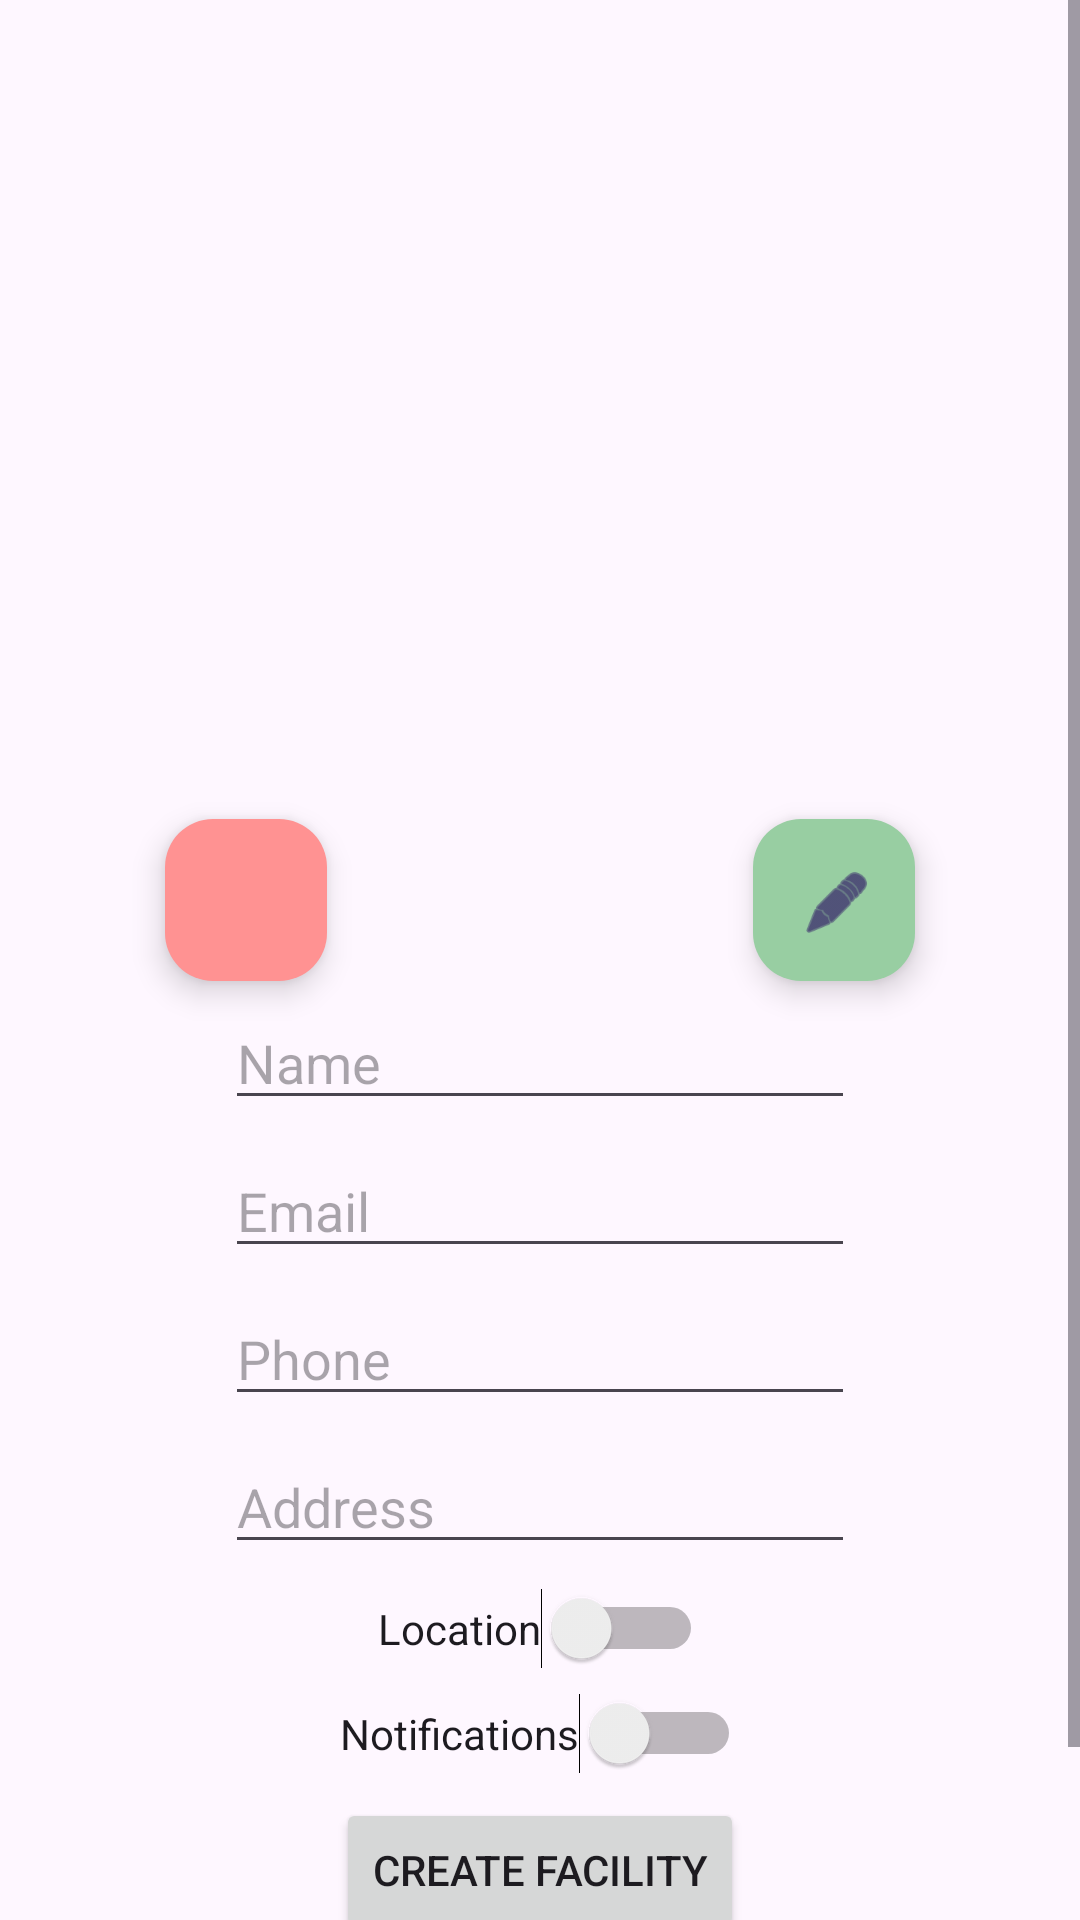

Android layout source for this screen:
<!-- AndroidManifest.xml: application theme Theme.NapkinApp -->
<!-- res/layout/user_edit.xml -->
<?xml version="1.0" encoding="utf-8"?>
<ScrollView xmlns:android="http://schemas.android.com/apk/res/android"
    xmlns:app="http://schemas.android.com/apk/res-auto"
    xmlns:tools="http://schemas.android.com/tools"
    android:layout_width="match_parent"
    android:layout_height="match_parent">

    <androidx.constraintlayout.widget.ConstraintLayout
        android:layout_width="match_parent"
        android:layout_height="wrap_content">


      <com.google.android.material.floatingactionbutton.FloatingActionButton
          android:id="@+id/editProfileImageButton"
          android:layout_width="58dp"
          android:layout_height="54dp"
          android:clickable="true"
          app:backgroundTint="@color/colorAdd"
          app:layout_constraintBottom_toBottomOf="@+id/image"
          app:layout_constraintEnd_toEndOf="@+id/image"
          app:layout_constraintTop_toBottomOf="@+id/image"
          app:srcCompat="@android:drawable/ic_menu_edit" />
      
        <com.google.android.material.imageview.ShapeableImageView
            android:id="@+id/image"
            android:layout_width="250dp"
            android:layout_height="250dp"
            android:layout_marginTop="50dp"
            android:scaleType="centerCrop"
            android:src="@drawable/blank_profile"
            app:layout_constraintEnd_toEndOf="parent"
            app:layout_constraintStart_toStartOf="parent"
            app:layout_constraintTop_toTopOf="parent"
            app:shapeAppearanceOverlay="@style/rounded_corners_lg" />

      <com.google.android.material.floatingactionbutton.FloatingActionButton
          android:id="@+id/deleteProfileImageButton"
          android:layout_width="58dp"
          android:layout_height="54dp"
          android:clickable="true"
          app:backgroundTint="@color/colorRemove"
          app:layout_constraintBottom_toBottomOf="@+id/image"
          app:layout_constraintStart_toStartOf="@+id/image"
          app:layout_constraintTop_toBottomOf="@+id/image"
          app:srcCompat="@drawable/remove" />


      <EditText
          android:id="@+id/editTextName"
          android:layout_width="wrap_content"
          android:layout_height="wrap_content"
          android:layout_marginTop="32dp"
          android:ems="10"
          android:hint="Name"
          android:inputType="text"
          app:layout_constraintEnd_toEndOf="parent"
          app:layout_constraintStart_toStartOf="parent"
          app:layout_constraintTop_toBottomOf="@+id/image" />

        <EditText
            android:id="@+id/editTextEmailAddress"
            android:layout_width="wrap_content"
            android:layout_height="wrap_content"
            android:layout_marginTop="8dp"
            android:ems="10"
            android:hint="Email"
            android:inputType="textEmailAddress"
            app:layout_constraintEnd_toEndOf="parent"
            app:layout_constraintStart_toStartOf="parent"
            app:layout_constraintTop_toBottomOf="@+id/editTextName" />

        <EditText
            android:id="@+id/editTextPhone"
            android:layout_width="wrap_content"
            android:layout_height="wrap_content"
            android:layout_marginTop="8dp"
            android:ems="10"
            android:hint="Phone"
            android:inputType="phone"
            app:layout_constraintEnd_toEndOf="parent"
            app:layout_constraintStart_toStartOf="parent"
            app:layout_constraintTop_toBottomOf="@+id/editTextEmailAddress" />

        <EditText
            android:id="@+id/editTextAddress"
            android:layout_width="wrap_content"
            android:layout_height="wrap_content"
            android:layout_marginTop="8dp"
            android:ems="10"
            android:hint="@string/address"
            android:inputType="text"
            app:layout_constraintEnd_toEndOf="parent"
            app:layout_constraintStart_toStartOf="parent"
            app:layout_constraintTop_toBottomOf="@+id/editTextPhone" />

      <Switch
          android:id="@+id/location_switch"
          android:layout_width="wrap_content"
          android:layout_height="wrap_content"
          android:layout_marginTop="8dp"
          android:text="@string/location"
          app:layout_constraintEnd_toEndOf="parent"
          app:layout_constraintStart_toStartOf="parent"
          app:layout_constraintTop_toBottomOf="@+id/editTextAddress" />

        <Switch
            android:id="@+id/notification_switch"
            android:layout_width="wrap_content"
            android:layout_height="wrap_content"
            android:layout_marginTop="8dp"
            android:text="@string/notifications"
            app:layout_constraintEnd_toEndOf="parent"
            app:layout_constraintStart_toStartOf="parent"
            app:layout_constraintTop_toBottomOf="@+id/location_switch" />

      <Button
          android:layout_width="wrap_content"
          android:layout_height="wrap_content"
        android:id="@+id/create_facility_button"
          android:layout_marginTop="8dp"
          app:layout_constraintStart_toStartOf="parent"
          app:layout_constraintEnd_toEndOf="parent"
          app:layout_constraintTop_toBottomOf="@+id/notification_switch"
          android:text="Create Facility" />

      <Button
          android:id="@+id/confirmButton"
          android:layout_width="wrap_content"
          android:layout_height="wrap_content"
          android:layout_marginTop="8dp"
          android:text="Confirm"
          app:backgroundTint="@color/goodGreen"
          app:layout_constraintEnd_toEndOf="parent"
          app:layout_constraintStart_toStartOf="parent"
          app:layout_constraintTop_toBottomOf="@+id/create_facility_button" />

    </androidx.constraintlayout.widget.ConstraintLayout>
</ScrollView>
<!-- resources referenced by this layout -->
<resources>
  <color name="colorAdd">#98CEA2</color>
  <color name="colorRemove">#FF9292</color>
  <color name="goodGreen">#024E0F</color>
  <string name="address">Address</string>
  <string name="location">Location</string>
  <string name="notifications">Notifications</string>
  <style name="rounded_corners_lg">
          <item name="cornerSize">50dp</item>
      </style>
  <style name="Theme.NapkinApp" parent="Base.Theme.NapkinApp" />
  <style name="Base.Theme.NapkinApp" parent="Theme.Material3.DayNight.NoActionBar">
          
          
      </style>
</resources>
